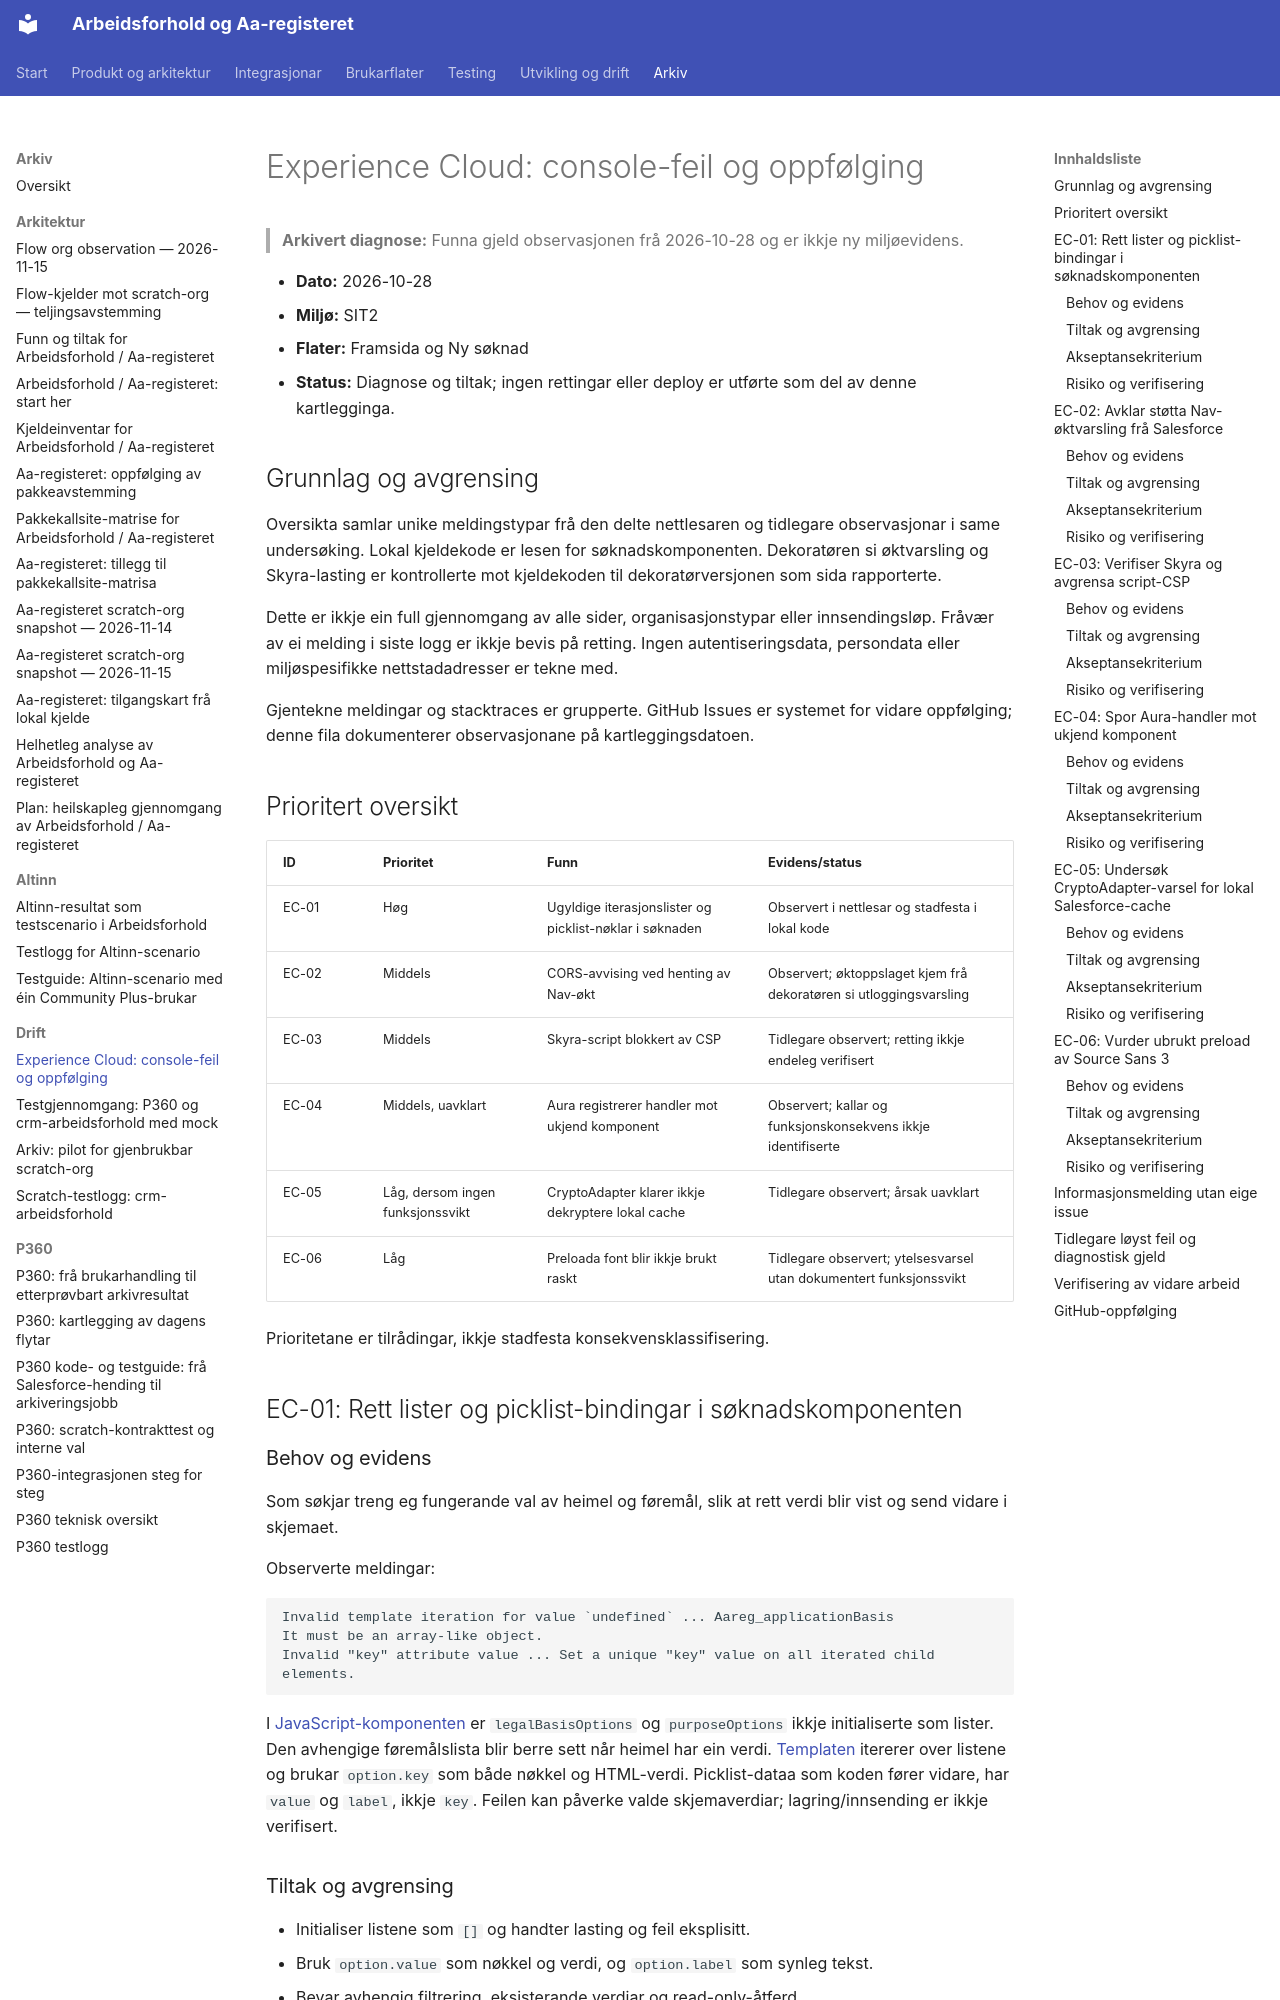

repository: navikt/crm-arbeidsforhold · page: archive/operations/experience-cloud-console-2026-10-28/index.html · generator: mkdocs

# Experience Cloud: console-feil og oppfølging

> **Arkivert diagnose:** Funna gjeld observasjonen frå 2026-10-28 og er ikkje ny miljøevidens.

- **Dato:** 2026-10-28
- **Miljø:** SIT2
- **Flater:** Framsida og Ny søknad
- **Status:** Diagnose og tiltak; ingen rettingar eller deploy er utførte som del av denne kartlegginga.

## Grunnlag og avgrensing

Oversikta samlar unike meldingstypar frå den delte nettlesaren og tidlegare
observasjonar i same undersøking. Lokal kjeldekode er lesen for
søknadskomponenten. Dekoratøren si øktvarsling og Skyra-lasting er kontrollerte
mot kjeldekoden til dekoratørversjonen som sida rapporterte.

Dette er ikkje ein full gjennomgang av alle sider, organisasjonstypar eller
innsendingsløp. Fråvær av ei melding i siste logg er ikkje bevis på retting.
Ingen autentiseringsdata, persondata eller miljøspesifikke nettstadadresser
er tekne med.

Gjentekne meldingar og stacktraces er grupperte. GitHub Issues er systemet for
vidare oppfølging; denne fila dokumenterer observasjonane på kartleggingsdatoen.

## Prioritert oversikt

| ID    | Prioritet                        | Funn                                                    | Evidens/status                                                     |
| ----- | -------------------------------- | ------------------------------------------------------- | ------------------------------------------------------------------ |
| EC-01 | Høg                              | Ugyldige iterasjonslister og picklist-nøklar i søknaden | Observert i nettlesar og stadfesta i lokal kode                    |
| EC-02 | Middels                          | CORS-avvising ved henting av Nav-økt                    | Observert; øktoppslaget kjem frå dekoratøren si utloggingsvarsling |
| EC-03 | Middels                          | Skyra-script blokkert av CSP                            | Tidlegare observert; retting ikkje endeleg verifisert              |
| EC-04 | Middels, uavklart                | Aura registrerer handler mot ukjend komponent           | Observert; kallar og funksjonskonsekvens ikkje identifiserte       |
| EC-05 | Låg, dersom ingen funksjonssvikt | CryptoAdapter klarer ikkje dekryptere lokal cache       | Tidlegare observert; årsak uavklart                                |
| EC-06 | Låg                              | Preloada font blir ikkje brukt raskt                    | Tidlegare observert; ytelsesvarsel utan dokumentert funksjonssvikt |

Prioritetane er tilrådingar, ikkje stadfesta konsekvensklassifisering.

## EC-01: Rett lister og picklist-bindingar i søknadskomponenten
